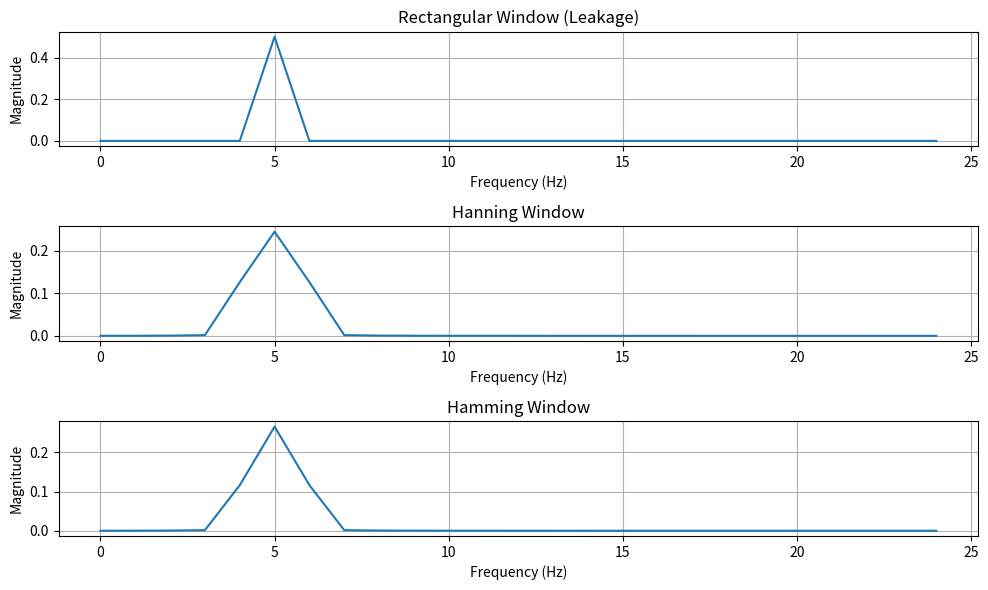

The matplotlib source for this figure:
import numpy as np
import matplotlib.pyplot as plt


# -----------------------
# SIGNAL (non-bin-aligned)
# -----------------------
def generate_signal(fs, duration):
    t = np.arange(0, duration, 1/fs)

    f = 5 # not aligned with FFT bins → leakage
    x = np.sin(2 * np.pi * f * t)

    return t, x


# -----------------------
# WINDOWS
# -----------------------
def rectangular_window(N):
    return np.ones(N)


def hanning_window(N):
    return np.hanning(N)


def hamming_window(N):
    return np.hamming(N)


# -----------------------
# FFT
# -----------------------
def compute_fft(x, fs):
    N = len(x)
    X = np.fft.fft(x)
    freq = np.fft.fftfreq(N, d=1/fs)

    return freq, X


# -----------------------
# PLOTTING
# -----------------------
def plot_spectrum(freq, X, title):
    N = len(X)
    half = N // 2

    magnitude = np.abs(X) / N

    plt.plot(freq[:half], magnitude[:half])
    plt.title(title)
    plt.xlabel("Frequency (Hz)")
    plt.ylabel("Magnitude")
    plt.grid()


# -----------------------
# MAIN
# -----------------------
if __name__ == "__main__":

    fs = 50
    duration = 1

    t, x = generate_signal(fs, duration)
    N = len(x)

    # Windows
    w_rect = rectangular_window(N)
    w_hann = hanning_window(N)
    w_hamm = hamming_window(N)

    # Apply windows
    x_rect = x * w_rect
    x_hann = x * w_hann
    x_hamm = x * w_hamm

    # FFT
    f1, X_rect = compute_fft(x_rect, fs)
    f2, X_hann = compute_fft(x_hann, fs)
    f3, X_hamm = compute_fft(x_hamm, fs)

    # Plot comparison
    plt.figure(figsize=(10,6))

    plt.subplot(3,1,1)
    plot_spectrum(f1, X_rect, "Rectangular Window (Leakage)")

    plt.subplot(3,1,2)
    plot_spectrum(f2, X_hann, "Hanning Window")

    plt.subplot(3,1,3)
    plot_spectrum(f3, X_hamm, "Hamming Window")

    plt.tight_layout()
    plt.show()
